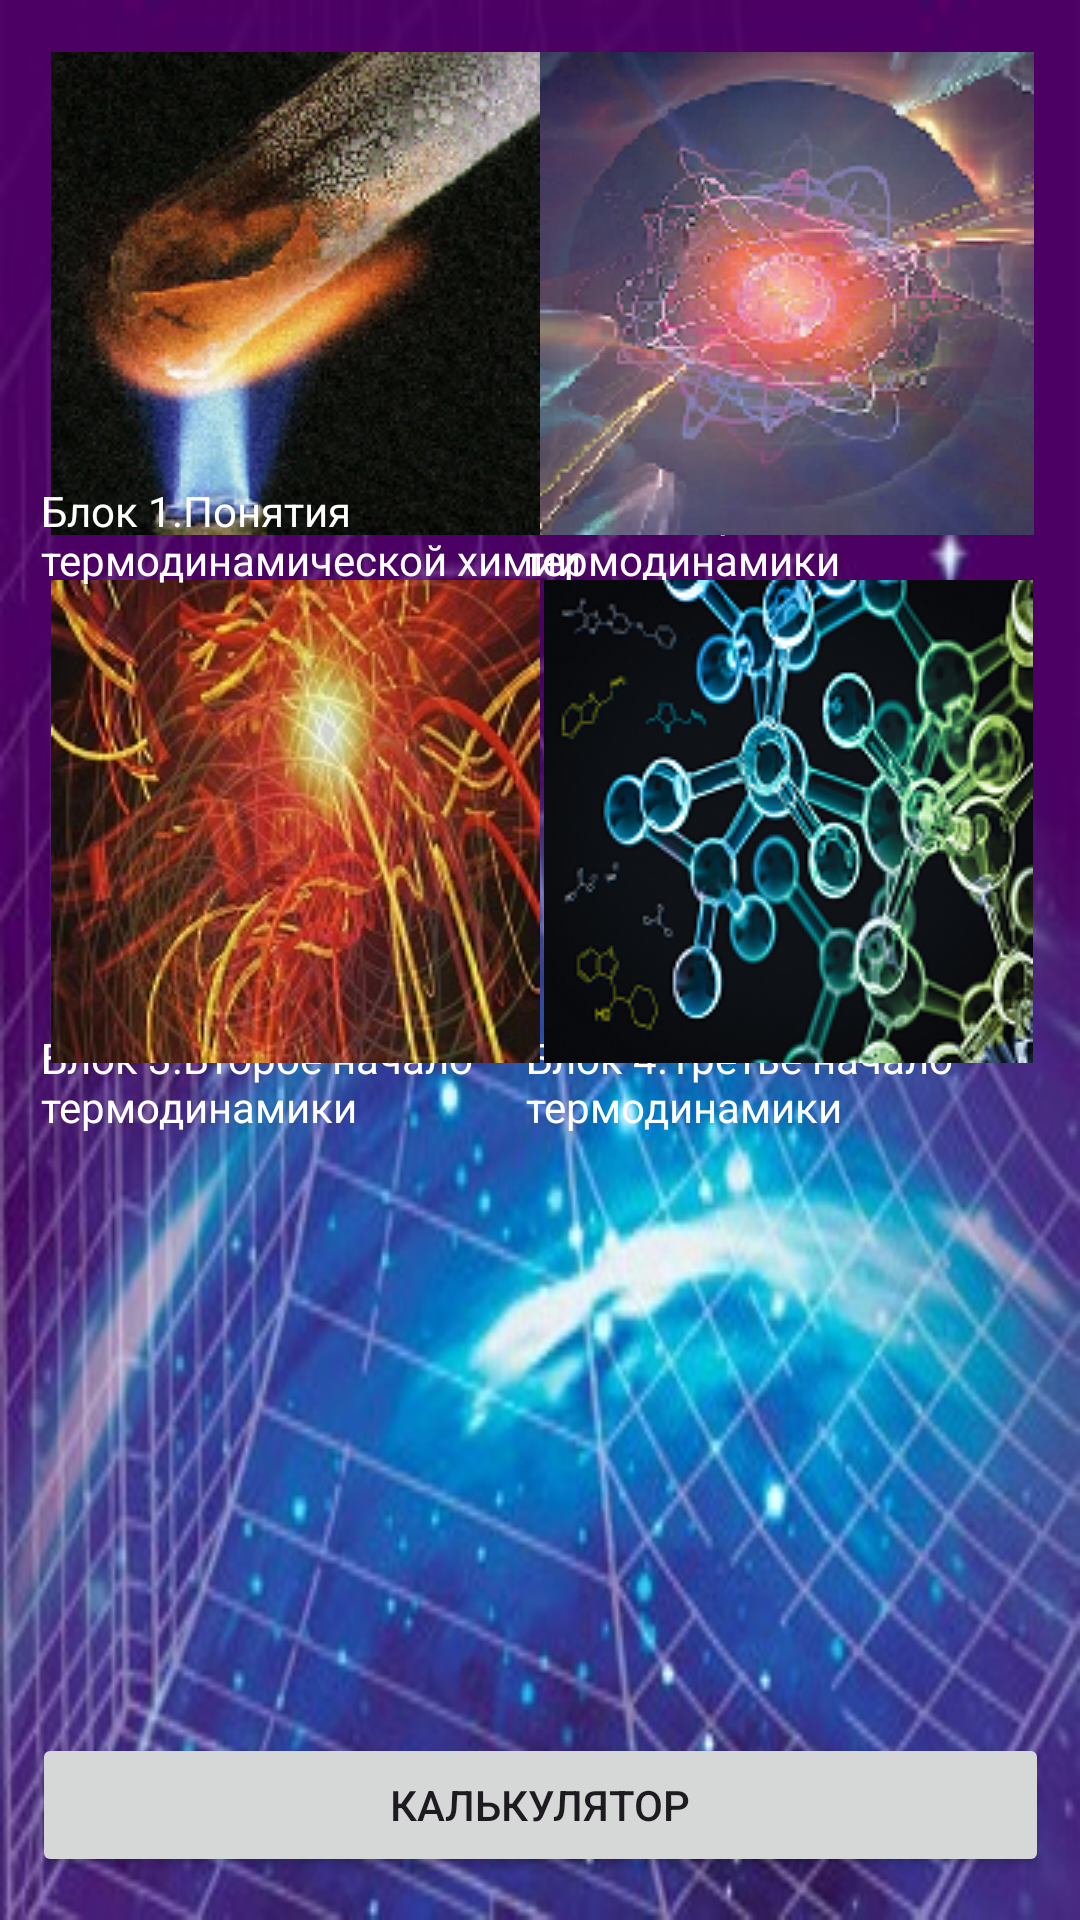

Android layout source for this screen:
<!-- AndroidManifest.xml: application theme Theme.Posobie -->
<!-- res/layout/activity_main.xml -->
<?xml version="1.0" encoding="utf-8"?>
<androidx.constraintlayout.widget.ConstraintLayout xmlns:android="http://schemas.android.com/apk/res/android"
    xmlns:app="http://schemas.android.com/apk/res-auto"
    xmlns:tools="http://schemas.android.com/tools"
    android:layout_width="match_parent"
    android:layout_height="match_parent"
    tools:context=".MainActivity"
    android:background="@drawable/back">



    <TextView
        android:id="@+id/textView4"
        android:layout_width="183dp"
        android:layout_height="34dp"
        android:text="Блок 4.Третье начало термодинамики"
        android:textColor="@color/white"
        app:layout_constraintBottom_toBottomOf="parent"
        app:layout_constraintEnd_toEndOf="parent"
        app:layout_constraintHorizontal_bias="0.991"
        app:layout_constraintStart_toStartOf="parent"
        app:layout_constraintTop_toTopOf="parent"
        app:layout_constraintVertical_bias="0.566" />

    <TextView
        android:id="@+id/textView3"
        android:layout_width="183dp"
        android:layout_height="34dp"
        android:text="Блок 3.Второе начало термодинамики"
        android:textColor="@color/white"
        app:layout_constraintBottom_toBottomOf="parent"
        app:layout_constraintEnd_toEndOf="parent"
        app:layout_constraintHorizontal_bias="0.078"
        app:layout_constraintStart_toStartOf="parent"
        app:layout_constraintTop_toTopOf="parent"
        app:layout_constraintVertical_bias="0.566" />

    <TextView
        android:id="@+id/textView2"
        android:layout_width="183dp"
        android:layout_height="34dp"
        android:text="Блок 2.Первое начало термодинамики"
        android:textColor="@color/white"
        app:layout_constraintBottom_toBottomOf="parent"
        app:layout_constraintEnd_toEndOf="parent"
        app:layout_constraintHorizontal_bias="0.986"
        app:layout_constraintStart_toStartOf="parent"
        app:layout_constraintTop_toTopOf="parent"
        app:layout_constraintVertical_bias="0.265" />


    <ImageButton
        android:id="@+id/blok4"
        android:layout_width="169dp"
        android:layout_height="169dp"
        android:onClick="onClick"
        app:layout_constraintBottom_toBottomOf="parent"
        app:layout_constraintEnd_toEndOf="parent"
        app:layout_constraintHorizontal_bias="0.934"
        app:layout_constraintStart_toStartOf="parent"
        app:layout_constraintTop_toTopOf="parent"
        app:layout_constraintVertical_bias="0.402"
        app:srcCompat="@drawable/tem5"
        android:contentDescription="Blok4"/>

    <ImageButton
        android:id="@+id/blok3"
        android:layout_width="169dp"
        android:layout_height="169dp"
        android:onClick="onClick"
        app:layout_constraintBottom_toBottomOf="parent"
        app:layout_constraintEnd_toEndOf="parent"
        app:layout_constraintHorizontal_bias="0.074"
        app:layout_constraintStart_toStartOf="parent"
        app:layout_constraintTop_toTopOf="parent"
        app:layout_constraintVertical_bias="0.402"
        app:srcCompat="@drawable/tem4"
        android:contentDescription="Blok3"/>

    <ImageButton
        android:id="@+id/blok2"
        android:layout_width="169dp"
        android:layout_height="169dp"
        android:onClick="onClick"
        app:layout_constraintBottom_toBottomOf="parent"
        app:layout_constraintEnd_toEndOf="parent"
        app:layout_constraintHorizontal_bias="0.93"
        app:layout_constraintStart_toStartOf="parent"
        app:layout_constraintTop_toTopOf="parent"
        app:layout_constraintVertical_bias="0.028"
        app:srcCompat="@drawable/tem3"
        android:contentDescription="Blok2"/>

    <ImageButton
        android:id="@+id/blok1"
        android:layout_width="169dp"
        android:layout_height="169dp"
        android:onClick="onClick"
        app:layout_constraintBottom_toBottomOf="parent"
        app:layout_constraintEnd_toEndOf="parent"
        app:layout_constraintHorizontal_bias="0.074"
        app:layout_constraintStart_toStartOf="parent"
        app:layout_constraintTop_toTopOf="parent"
        app:layout_constraintVertical_bias="0.028"
        app:srcCompat="@drawable/tem2"
        android:contentDescription="Blok1"/>

    <Button
        android:id="@+id/cal"
        android:layout_width="339dp"
        android:layout_height="48dp"
        android:onClick="onClick"
        android:text="Калькулятор"
        app:layout_constraintBottom_toBottomOf="parent"
        app:layout_constraintEnd_toEndOf="parent"
        app:layout_constraintStart_toStartOf="parent"
        app:layout_constraintTop_toTopOf="parent"
        app:layout_constraintVertical_bias="0.976" />

    <TextView
        android:id="@+id/textView"
        android:layout_width="183dp"
        android:layout_height="34dp"
        android:text="Блок 1.Понятия термодинамической химии"
        android:textColor="@color/white"
        app:layout_constraintBottom_toBottomOf="parent"
        app:layout_constraintEnd_toEndOf="parent"
        app:layout_constraintHorizontal_bias="0.078"
        app:layout_constraintStart_toStartOf="parent"
        app:layout_constraintTop_toTopOf="parent"
        app:layout_constraintVertical_bias="0.265" />
</androidx.constraintlayout.widget.ConstraintLayout>
<!-- resources referenced by this layout -->
<resources>
  <color name="white">#FFFFFFFF</color>
  <!-- drawable back: jpg bitmap (drawable, 33106 bytes) -->
  <!-- drawable tem2: png bitmap (drawable, 65772 bytes) -->
  <!-- drawable tem3: png bitmap (drawable, 54797 bytes) -->
  <!-- drawable tem4: jpg bitmap (drawable, 20796 bytes) -->
  <!-- drawable tem5: png bitmap (drawable, 60714 bytes) -->
  <style name="Theme.Posobie" parent="Base.Theme.Posobie" />
  <style name="Base.Theme.Posobie" parent="Theme.Material3.DayNight.NoActionBar">
          
          
      </style>
</resources>
